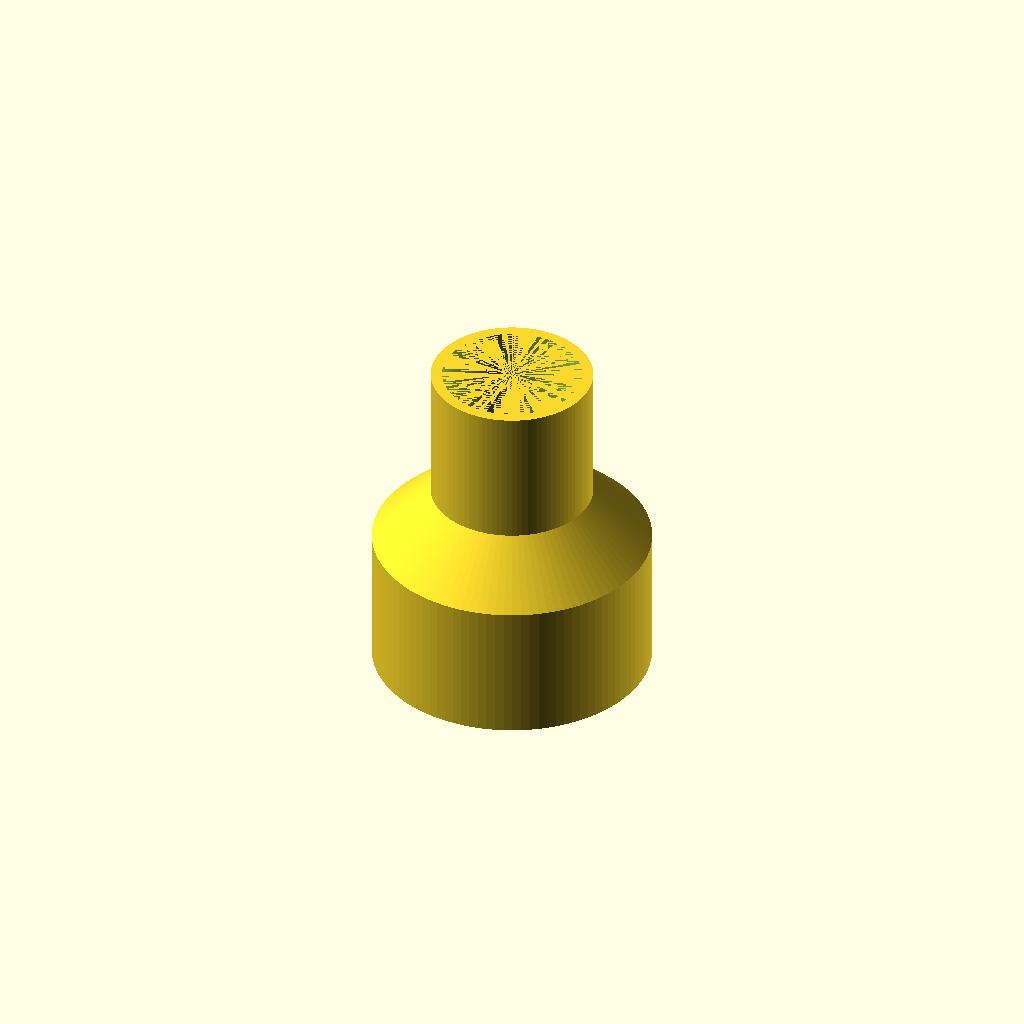
Cell 1 — every parameter at its default value.
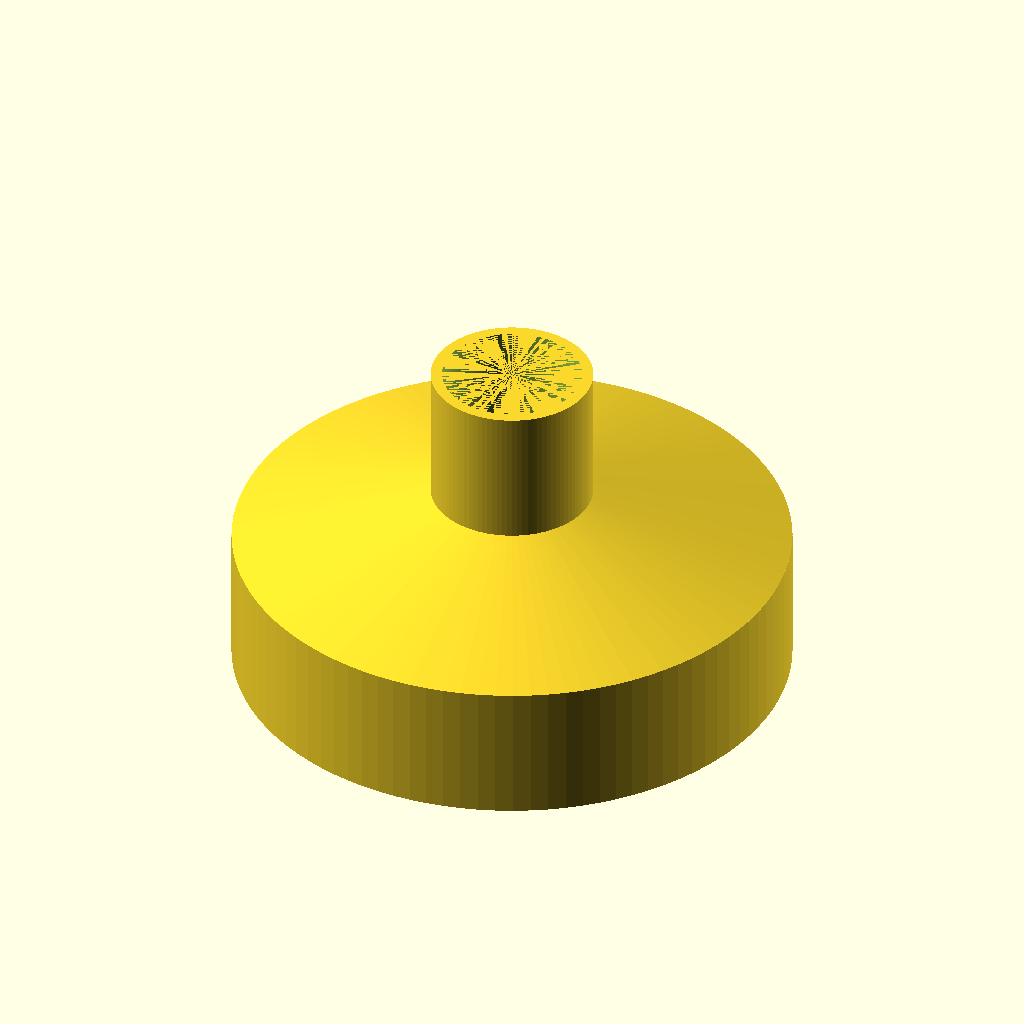
Cell 2: the same model with bigger_outer_radius = 50.
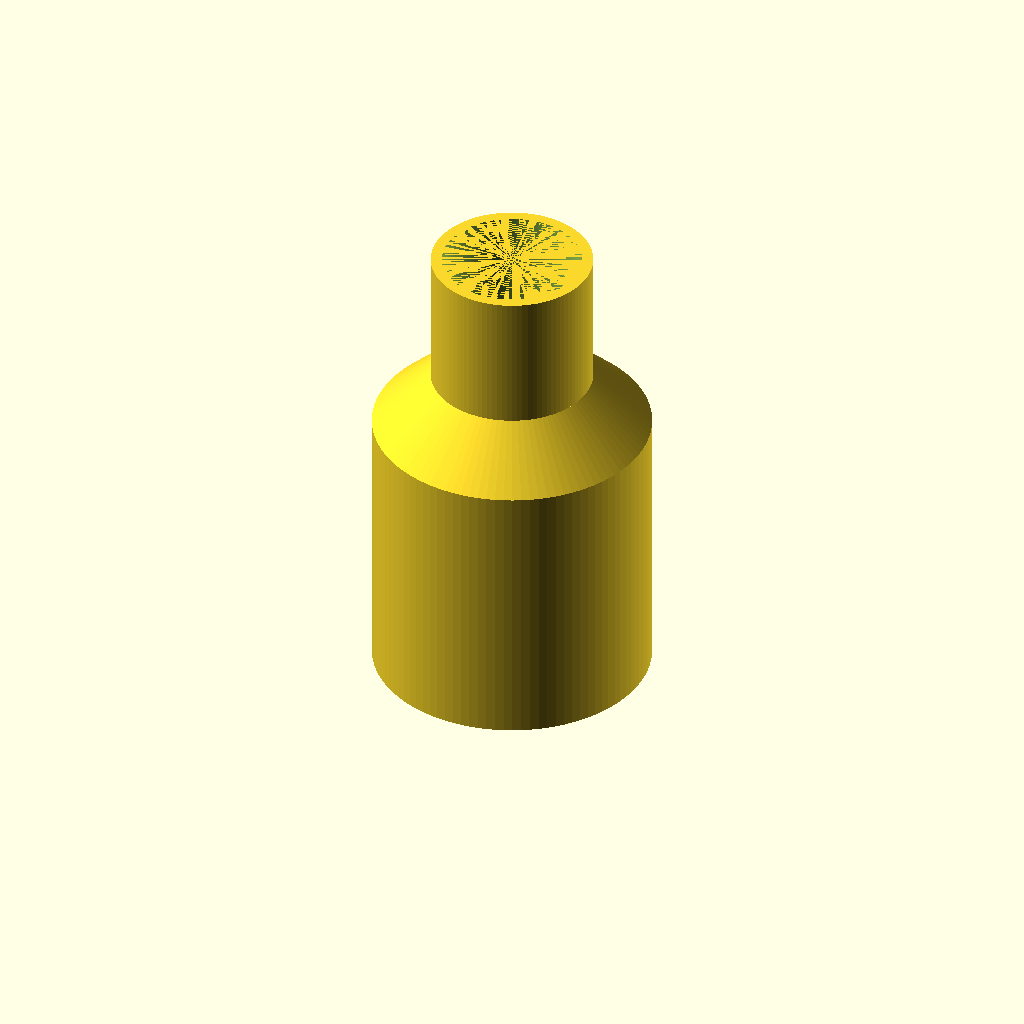
Cell 3: the same model with bigger_height = 50.
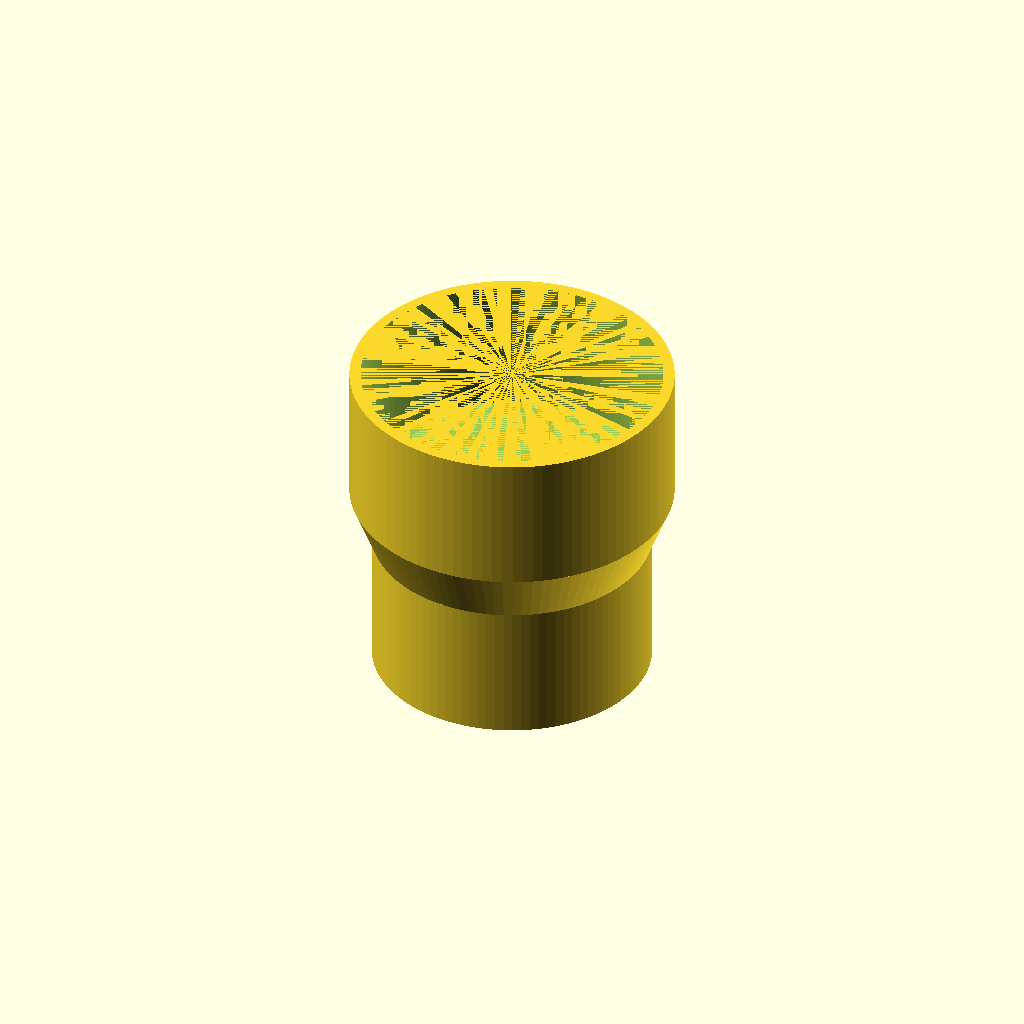
Cell 4 — smaller_outer_radius set to 29, the other parameters unchanged.
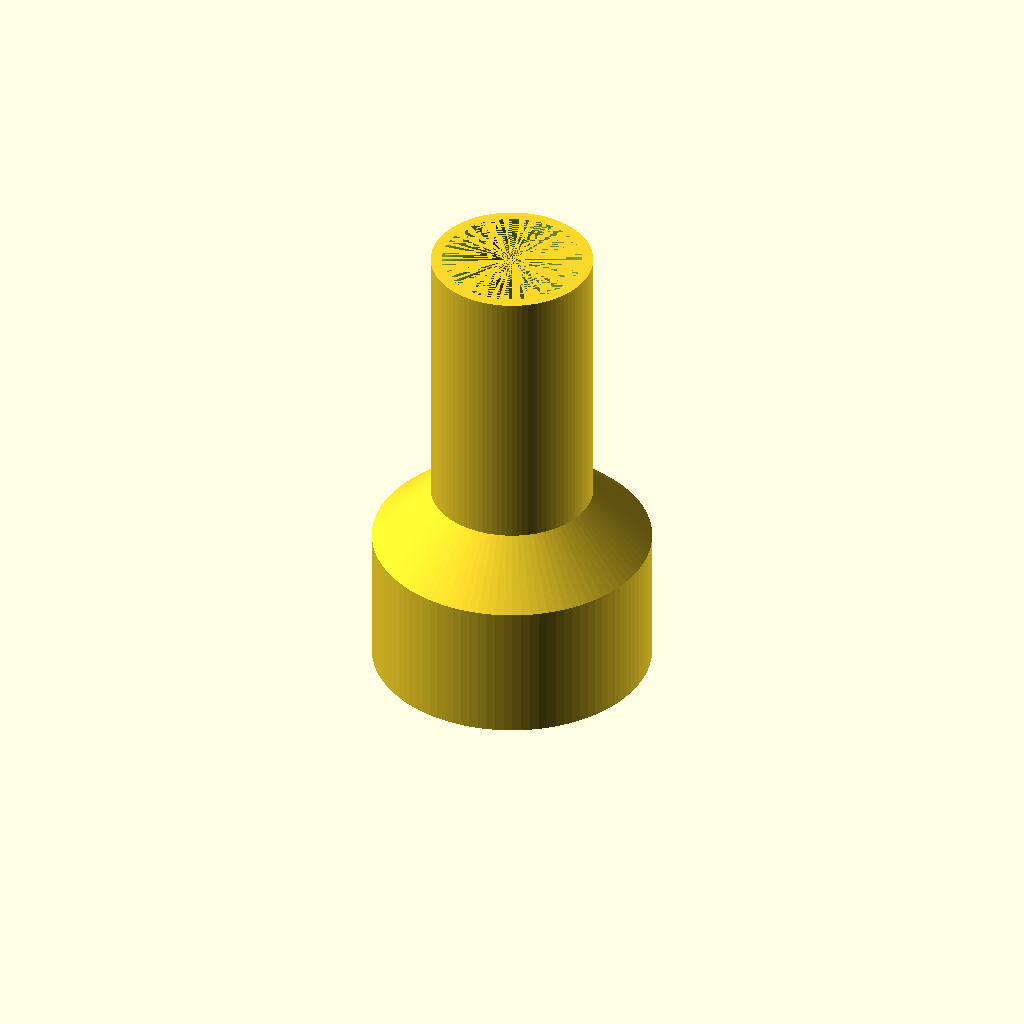
Cell 5: the same model with smaller_height = 50.
All cells are drawn from one camera (rotation 55°, 0°, 25°, orthographic, colour scheme Cornfield), so only the parameter changes between them.
Source of the model, inputs/thingiverse/files/thing-3666685/42776829/files/vacuum-adaptor.scad:
wall_thickness = 2;
bigger_outer_radius = 25;
bigger_height = 25;
smaller_outer_radius = 14.5;
smaller_height = 25;
transition_height = 10;
$fn = 100;


difference() {
    cylinder(bigger_height, bigger_outer_radius, bigger_outer_radius);
    cylinder(bigger_height, bigger_outer_radius - wall_thickness, bigger_outer_radius - wall_thickness);
}

translate([0, 0, bigger_height])
difference() {
    cylinder(transition_height, bigger_outer_radius, smaller_outer_radius);
    cylinder(transition_height, bigger_outer_radius - wall_thickness, smaller_outer_radius - wall_thickness);
}

translate([0, 0, bigger_height+transition_height])
difference() {
    cylinder(smaller_height, smaller_outer_radius, smaller_outer_radius);
    cylinder(smaller_height, smaller_outer_radius - wall_thickness, smaller_outer_radius - wall_thickness);
}
Customizer parameters (derived from the source; name, type, default, range or options):
wall_thickness: number, default 2
bigger_outer_radius: number, default 25
bigger_height: number, default 25
smaller_outer_radius: number, default 14.5
smaller_height: number, default 25
transition_height: number, default 10
